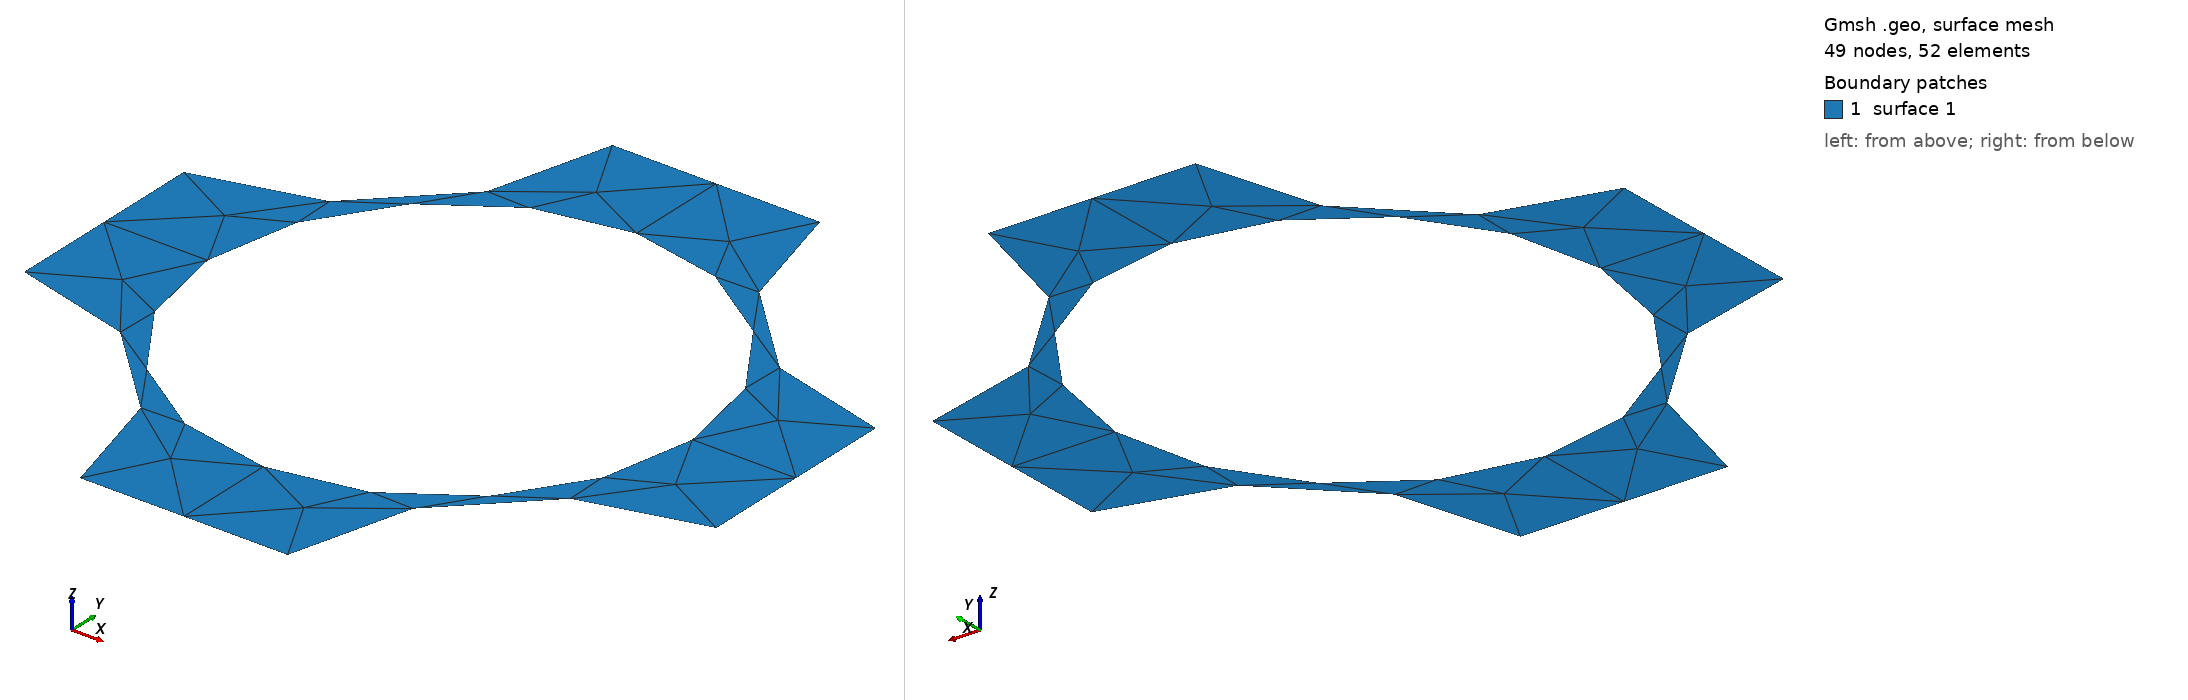

Gmsh geometry script, surface-meshed: 49 nodes, 52 surface elements. Boundary patches (legend numbers): 1 surface 1. Left view from above one corner, right view from below the opposite corner. The script declares no physical surfaces, so the legend lists its geometric surfaces. The drawing asked Gmsh for element sizes between 1% and 20% of the model's largest extent; the script's own settings can give other sizes.

=== pores.geo (drawn) ===
// Gmsh project created on Fri May 03 20:19:51 2024
SetFactory("OpenCASCADE");
//+
Point(1) = {-0, 0, 0, 1.0};
//+
Point(2) = {0, 1, 0, 1.0};
//+
Point(3) = {1, 1, 0, 1.0};
//+
Point(4) = {1, -0, 0, 1.0};
//+
Point(5) = {0, 0.35, 0, 1.0};
//+
Point(6) = {0, 0.65, 0, 1.0};
//+
Point(7) = {1, 0.35, 0, 1.0};
//+
Point(8) = {1, 0.65, 0, 1.0};
//+
Point(9) = {0.35, 0, 0, 1.0};
//+
Point(10) = {0.65, 0, 0, 1.0};
//+
Point(11) = {0.35, 1, 0, 1.0};
//+
Point(12) = {0.65, 1, 0, 1.0};
//+
Point(13) = {0.5, 0.5, 0, 1.0};
//+
Circle(1) = {9, 1, 5};
//+
Circle(2) = {6, 2, 11};
//+
Circle(3) = {12, 3, 8};
//+
Circle(4) = {7, 4, 10};
//+
Circle(5) = {0.5, 0.5, 0, 0.35, 0, 2*Pi};
//+
Line(6) = {5, 6};
//+
Line(7) = {11, 12};
//+
Line(8) = {8, 7};
//+
Line(9) = {10, 9};
//+
Curve Loop(1) = {6, 2, 7, 3, 8, 4, 9, 1};
//+
Curve Loop(2) = {5};
//+
Plane Surface(1) = {1, 2};
